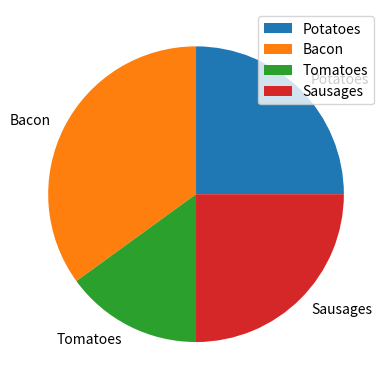

Write the Python code that produced this figure.
import matplotlib.pyplot as plt
import numpy as np

mylabels = np.array(["Potatoes",
                     "Bacon", "Tomatoes", "Sausages"])

x = np.array([25, 35, 15, 25])

plt.pie(x, labels=mylabels)
plt.legend()

plt.show()
#Use the pie() function to draw pie charts.
#Add labels to the pie chart with the label parameter. The label parameter must be an array with one label for each wedge.
#To add a list of explanation for each wedge, use the legend() function.
